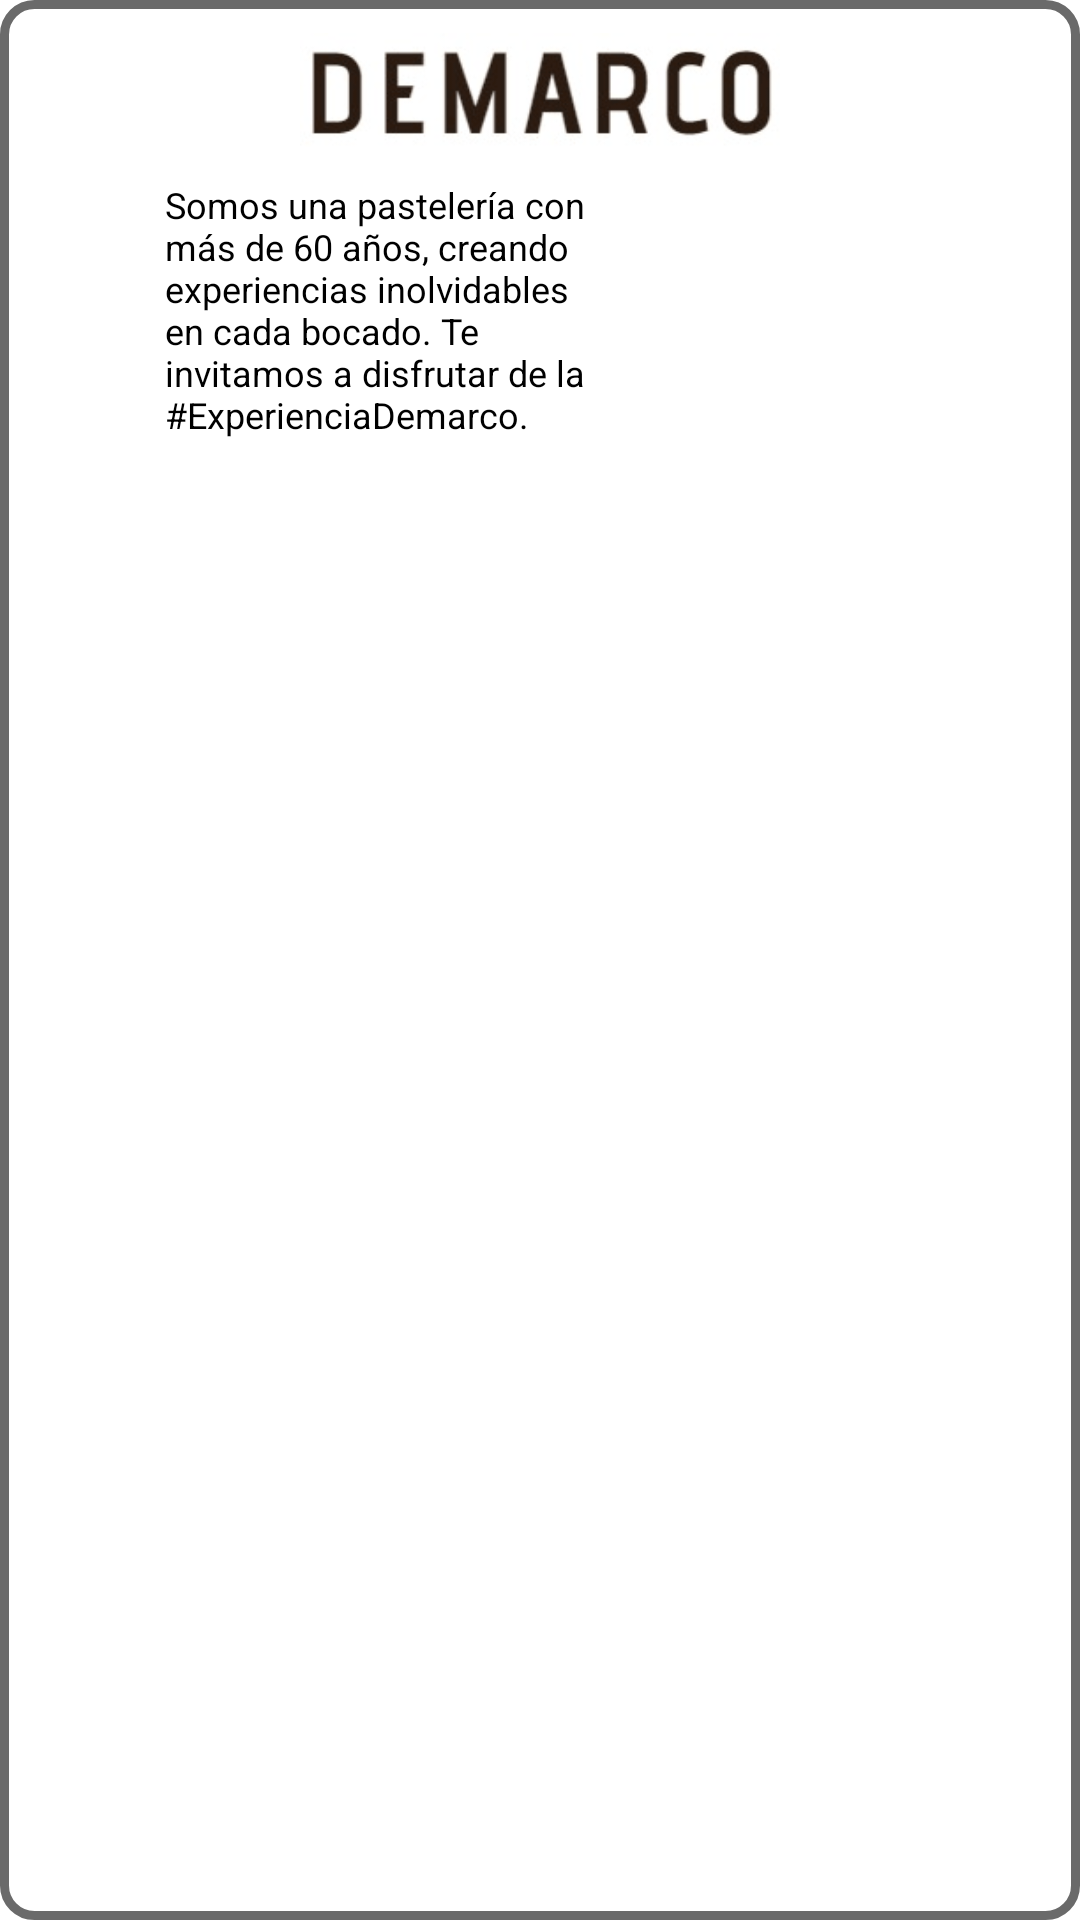

The Android layout XML behind this screen, and the referenced resources:
<!-- AndroidManifest.xml: application theme Theme.DMarcoApp -->
<!-- res/layout/d_marco_widget.xml -->
<LinearLayout xmlns:android="http://schemas.android.com/apk/res/android"

    android:layout_width="300dp"
    android:layout_height="200dp"
    android:theme="@style/Theme.DMarcoApp.AppWidgetContainerParent"
    android:orientation="vertical"
    android:background="@drawable/shape_widget_border_grey"
    android:gravity="center_horizontal">

    <ImageView
        android:layout_width="160dp"
        android:layout_height="60dp"
        android:src="@drawable/logomarco" />

    <LinearLayout
        android:layout_width="match_parent"
        android:layout_height="wrap_content"
        android:gravity="center">
        <TextView
            android:layout_width="140dp"
            android:layout_height="wrap_content"
            android:text="Somos una pastelería con más de 60 años, creando experiencias inolvidables en cada bocado. Te invitamos a disfrutar de la #ExperienciaDemarco."
            android:textColor="@color/black"
            android:textSize="12dp"
            />
        <ImageView
            android:layout_marginStart="10dp"
            android:layout_width="100dp"
            android:layout_height="wrap_content"
            android:src="@drawable/logo"/>
    </LinearLayout>



</LinearLayout>
<!-- resources referenced by this layout -->
<resources>
  <color name="black">#FF000000</color>
  <!-- drawable logomarco: png bitmap (drawable, 7044 bytes) -->
  <!-- drawable shape_widget_border_grey (drawable) -->
  <?xml version="1.0" encoding="utf-8"?>
  <shape xmlns:android="http://schemas.android.com/apk/res/android">
      <corners android:radius="10dp"/>
      <solid android:color="@color/white"/>
      <stroke android:width="3dp" android:color="#6A6A6A"/>
  </shape>
  <style name="Theme.DMarcoApp.AppWidgetContainerParent" parent="@android:style/Theme.DeviceDefault">
          
          <item name="appWidgetRadius">16dp</item>
          
          <item name="appWidgetInnerRadius">8dp</item>
      </style>
  <style name="Theme.DMarcoApp" parent="Theme.MaterialComponents.DayNight.DarkActionBar">
          
          <item name="colorPrimary">@color/dmarco</item>
          <item name="colorPrimaryVariant">@color/purple_700</item>
          <item name="colorOnPrimary">@color/white</item>
          
          <item name="colorSecondary">@color/teal_200</item>
          <item name="colorSecondaryVariant">@color/teal_700</item>
          <item name="colorOnSecondary">@color/black</item>
          
          <item name="android:statusBarColor" tools:targetApi="l">?attr/colorPrimaryVariant</item>
          
      </style>
  <color name="white">#FFFFFFFF</color>
  <color name="dmarco">#2E190E</color>
  <color name="purple_700">#484194</color>
  <color name="teal_200">#484194</color>
  <color name="teal_700">#484194</color>
</resources>
